Run: headless pygame with SDL's dummy video driver; simulated clock (each Clock.tick advances the game by its frame time, no real sleeping); random seed 0; keys injected as events and as key.get_pressed() state; no mouse input.
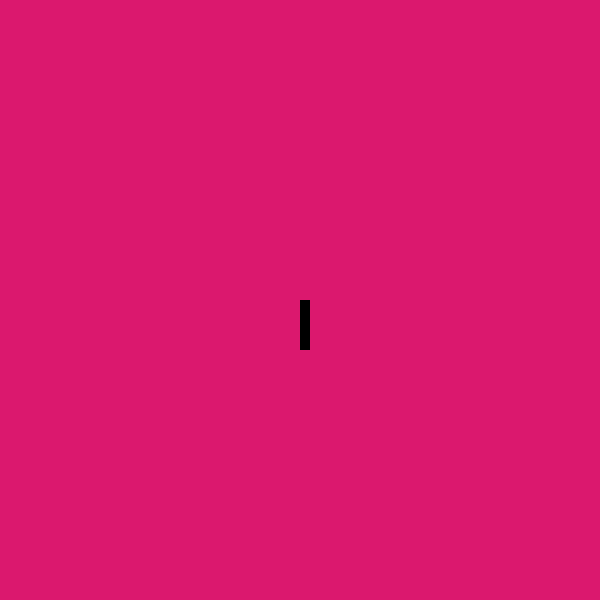
Frame 1 of 4 · flips 1–60 · no input
Frame 2 of 4 · flips 61–180 · tapped SPACE, RETURN · held RIGHT (→), D · screen unchanged from frame 1, image omitted
Frame 3 of 4 · flips 181–300 · held DOWN (↓), S · screen unchanged from frame 2, image omitted
Frame 4 of 4 · flips 301–420 · held LEFT (←), A, UP (↑), W · screen unchanged from frame 3, image omitted

The pygame program that drew these frames:

import pygame as pg 

pg.display.set_caption('snake')
WIDTH = 600
HEIGTH = 600

screen = pg.display.set_mode((WIDTH, HEIGTH))

class Body():
    def __init__(self, size):
        self.x = WIDTH/2 
        self.y = HEIGTH/2
        self.len = 4
        self.size = size
        self.is_life = True
        self.up = False
        self.down = False
        self.left = False
        self.right = False
        
        self.list_of_body = [[self.x, self.y + size],
                             [self.x, self.y + size*2],
                             [self.x, self.y + size*3],
                             [self.x, self.y + size*4]]

        def is_dead(self):
            if ([self.x, self.y] in self.list_of_body) or self.x == WIDTH or self.x == 0 or self.y == HEIGTH or self.y == 0:
                self.is_life = False
        
            
            

size = 10
snake = Body(size)

is_run = True

while is_run:

    screen.fill((219, 24, 110))

    pg.draw.rect(screen, (0, 0, 0), (snake.x, snake.y, size, size))
    
    for i in snake.list_of_body:
        pg.draw.rect(screen, (0, 0, 0), (i[0], i[1], size, size))


    pg.display.update()


pg.quit()
